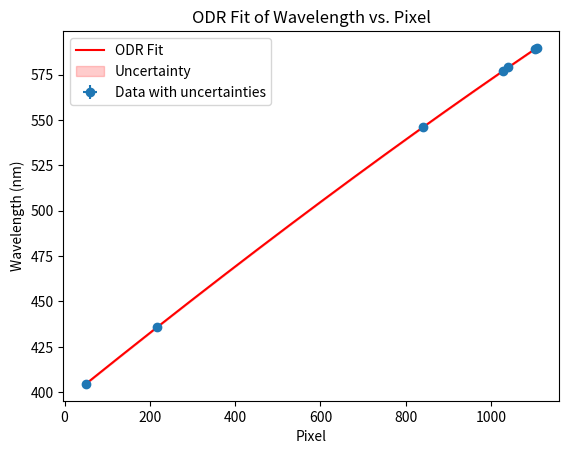

Source code (Python):
# -*- coding: utf-8 -*-

import numpy as np
from scipy import odr
import matplotlib.pyplot as plt

#from data.test_data.extract_test_data import wave_lengths

# Pixel positions (independent variable)
pixel2 = np.array([ 50.4, 217, 841, 1027.3, 1040.3, 1102.8, 1106.4])

# Known wavelengths (dependent variable)
wavel2 = np.array([404.65650, 435.83350, 546.07500, 576.96100, 579.06700,588.995095,589.592424])

# Uncertainties in pixel positions
delta_pixel2 = np.array([0.5, 0.5, 0.5, 0.5, 0.5, 0.5, 0.5])

# Uncertainties in wavelengths
delta_wavel2 = np.array([0.00010, 0.00010, 0.00010, 0.00010, 0.00010, 0.000003,0.000003])

# Define the third-order polynomial function
def third_order_poly(beta, p):
    I, C1, C2, C3 = beta
    return I + C1 * p + C2 * p**2 + C3 * p**3

# Create a Model object
model = odr.Model(third_order_poly)

# Create a RealData object
data = odr.RealData(pixel2, wavel2, sx=delta_pixel2, sy=delta_wavel2)

# Initial parameter estimates
beta0 = [400, 0.1, 1e-6, 1e-9]

# Create an ODR object
odr_instance = odr.ODR(data, model, beta0=beta0)

# Run the regression
output = odr_instance.run()

# Extract parameters and uncertainties
parameters = output.beta
param_std_dev = output.sd_beta
cov_matrix = output.cov_beta  # Covariance matrix of the parameters
#denominator_matrix = np.outer(param_std_dev, param_std_dev)


#orrelation_matrix = cov_matrix / denominator_matrix
print("Parameter Standard Deviations:")
print(param_std_dev)

print("Covariance Matrix:")
print(cov_matrix)


# Display the results
print("Fitted Parameters and Uncertainties:")
print(f"I   = {parameters[0]:.6f} +- {param_std_dev[0]:.6f}")
print(f"C1  = {parameters[1]:.6f} +- {param_std_dev[1]:.6f}")
print(f"C2  = {parameters[2]:.6e} +- {param_std_dev[2]:.6e}")
print(f"C3  = {parameters[3]:.6e} +- {param_std_dev[3]:.6e}")

# Assess fit quality
print(f"\nSum of squares of residuals: {output.sum_square}")
print(f"Reduced chi-squared: {output.res_var}")
fitted_wavel2 = third_order_poly(parameters, pixel2)

ss_res = np.sum((wavel2 - fitted_wavel2) ** 2)  # Sum of squares of residuals
ss_tot = np.sum((wavel2 - np.mean(wavel2)) ** 2)  # Total sum of squares
r_squared = 1 - (ss_res / ss_tot)

print(f"R: {r_squared:.6f}")


def calibrate_pixel(p):
    # Compute the calibrated wavelength
    wavelength = parameters[0] + parameters[1] * p + parameters[2] * p ** 2 + parameters[3] * p ** 3

    # Partial derivatives with respect to parameters
    partials = np.array([
        1,
        p,
        p ** 2,
        p ** 3
    ])

    # Variance of the calibrated wavelength
    variance = np.dot(partials, np.dot(cov_matrix, partials))

    # Standard deviation (uncertainty)
    wavelength_uncertainty = np.sqrt(variance)

    return wavelength, wavelength_uncertainty


# Generate a range of pixel values for plotting
p_fit = np.linspace(min(pixel2), max(pixel2), 500)
w_fit = third_order_poly(parameters, p_fit)
#wavelength, wavelength_uncertainty = calibrate_pixel()
w_uncertainties = []
for p in p_fit:
    _, unc = calibrate_pixel(p)
    w_uncertainties.append(unc)
w_uncertainties = np.array(w_uncertainties)
# Plot data points with error bars
plt.errorbar(pixel2, wavel2, xerr=delta_pixel2, yerr=delta_wavel2, fmt='o', label='Data with uncertainties')

# Plot the fitted curve
plt.plot(p_fit, w_fit, 'r-', label='ODR Fit')
plt.fill_between(p_fit, w_fit - w_uncertainties, w_fit + w_uncertainties, color='r', alpha=0.2, label='Uncertainty')

plt.xlabel('Pixel')
plt.xlabel('Pixel')
plt.ylabel('Wavelength (nm)')
plt.legend()
plt.title('ODR Fit of Wavelength vs. Pixel')
plt.show()
